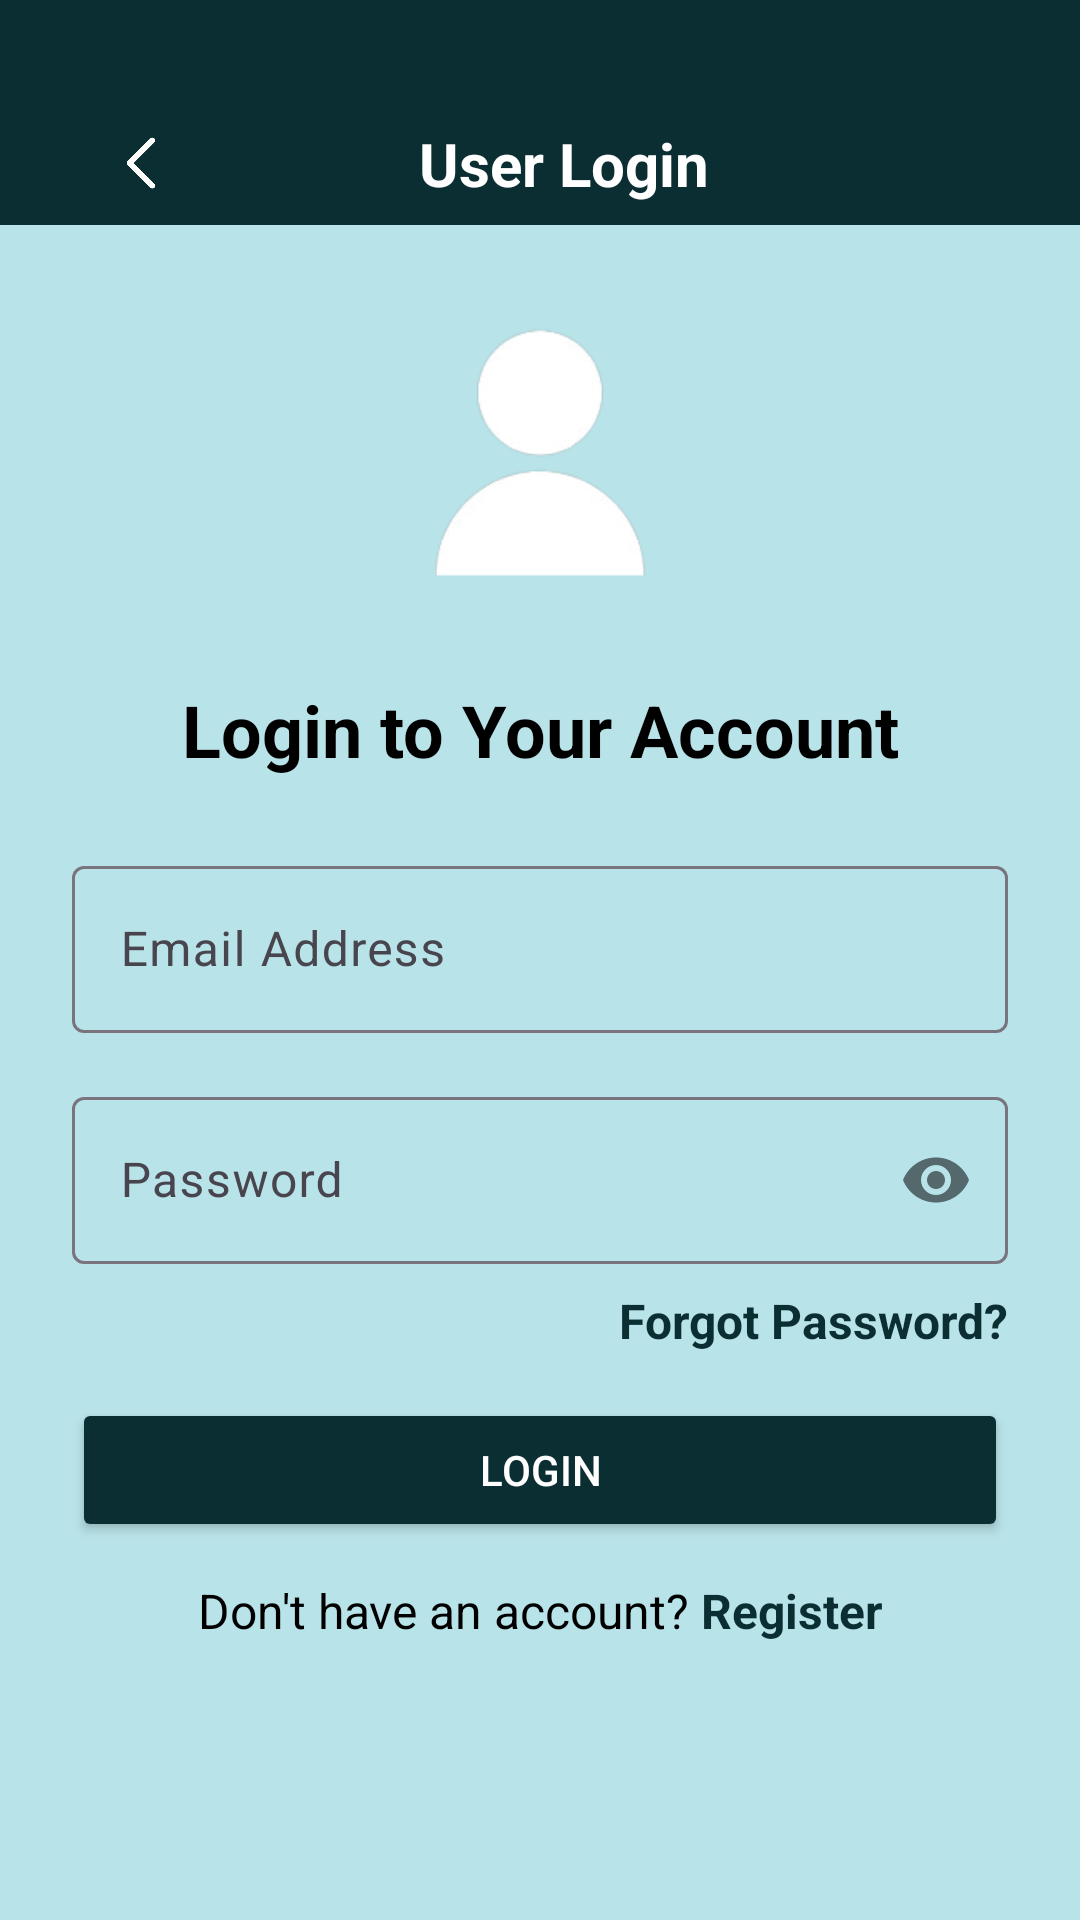

Layout XML and referenced resources for this Android screen:
<!-- AndroidManifest.xml: application theme Theme.PocketDiary -->
<!-- res/layout/activity_loginpage.xml -->
<?xml version="1.0" encoding="utf-8"?>
<androidx.constraintlayout.widget.ConstraintLayout
    xmlns:android="http://schemas.android.com/apk/res/android"
    xmlns:app="http://schemas.android.com/apk/res-auto"
    xmlns:tools="http://schemas.android.com/tools"
    android:id="@+id/loginPageLayout"
    android:layout_width="match_parent"
    android:layout_height="match_parent"
    android:background="#B8E3E9"
    tools:context=".loginpage">

    
    <androidx.appcompat.widget.Toolbar
        android:id="@+id/loginToolbar"
        android:layout_width="0dp"
        android:layout_height="75dp"
        android:background="#0B2E33"
        android:elevation="4dp"
        android:paddingTop="34dp"
        app:layout_constraintTop_toTopOf="parent"
        app:layout_constraintStart_toStartOf="parent"
        app:layout_constraintEnd_toEndOf="parent">

        <RelativeLayout
            android:layout_width="match_parent"
            android:layout_height="match_parent"
            android:paddingStart="16dp"
            android:paddingEnd="16dp">

            <ImageView
                android:id="@+id/backArrow"
                android:layout_width="30dp"
                android:layout_height="30dp"
                android:layout_centerVertical="true"
                android:src="@drawable/ic_back"
                android:contentDescription="Back" />

            <TextView
                android:id="@+id/toolbarTitle"
                android:layout_width="wrap_content"
                android:layout_height="wrap_content"
                android:layout_centerInParent="true"
                android:text="User Login"
                android:textSize="20sp"
                android:textColor="@android:color/white"
                android:textStyle="bold" />
        </RelativeLayout>
    </androidx.appcompat.widget.Toolbar>

    
    <ImageView
        android:id="@+id/loginHeaderImage"
        android:layout_width="120dp"
        android:layout_height="120dp"
        android:layout_marginTop="16dp"
        android:src="@drawable/signup"
        android:contentDescription="Header image"
        android:scaleType="centerCrop"
        app:layout_constraintTop_toBottomOf="@id/loginToolbar"
        app:layout_constraintStart_toStartOf="parent"
        app:layout_constraintEnd_toEndOf="parent" />

    
    <TextView
        android:id="@+id/loginTitleText"
        android:layout_width="wrap_content"
        android:layout_height="wrap_content"
        android:text="Login to Your Account"
        android:textSize="24sp"
        android:textStyle="bold"
        android:textColor="@android:color/black"
        android:layout_marginTop="16dp"
        app:layout_constraintTop_toBottomOf="@id/loginHeaderImage"
        app:layout_constraintStart_toStartOf="parent"
        app:layout_constraintEnd_toEndOf="parent" />

    
    <com.google.android.material.textfield.TextInputLayout
        android:id="@+id/loginEmailLayout"
        android:layout_width="0dp"
        android:layout_height="wrap_content"
        android:hint="Email Address"
        android:layout_marginTop="24dp"
        android:layout_marginStart="24dp"
        android:layout_marginEnd="24dp"
        app:layout_constraintTop_toBottomOf="@id/loginTitleText"
        app:layout_constraintStart_toStartOf="parent"
        app:layout_constraintEnd_toEndOf="parent">

        <com.google.android.material.textfield.TextInputEditText
            android:id="@+id/loginEmailEditText"
            android:layout_width="match_parent"
            android:layout_height="wrap_content"
            android:inputType="textEmailAddress" />
    </com.google.android.material.textfield.TextInputLayout>

    
    <com.google.android.material.textfield.TextInputLayout
        android:id="@+id/loginPasswordLayout"
        android:layout_width="0dp"
        android:layout_height="wrap_content"
        android:hint="Password"
        android:layout_marginTop="16dp"
        android:layout_marginStart="24dp"
        android:layout_marginEnd="24dp"
        app:passwordToggleEnabled="true"
        app:layout_constraintTop_toBottomOf="@id/loginEmailLayout"
        app:layout_constraintStart_toStartOf="parent"
        app:layout_constraintEnd_toEndOf="parent">

        <com.google.android.material.textfield.TextInputEditText
            android:id="@+id/loginPasswordEditText"
            android:layout_width="match_parent"
            android:layout_height="wrap_content"
            android:inputType="textPassword" />
    </com.google.android.material.textfield.TextInputLayout>

    
    <TextView
        android:id="@+id/forgotPasswordText"
        android:layout_width="wrap_content"
        android:layout_height="wrap_content"
        android:text="Forgot Password?"
        android:textColor="#0B2E33"
        android:textSize="16sp"
        android:textStyle="bold"
        android:layout_marginTop="8dp"
        android:layout_marginEnd="24dp"
        android:clickable="true"
        android:focusable="true"
        android:gravity="end"
        app:layout_constraintTop_toBottomOf="@id/loginPasswordLayout"
        app:layout_constraintEnd_toEndOf="parent" />

    
    <Button
        android:id="@+id/loginButton"
        android:layout_width="0dp"
        android:layout_height="wrap_content"
        android:text="Login"
        android:layout_marginTop="15dp"
        android:layout_marginStart="24dp"
        android:layout_marginEnd="24dp"
        android:backgroundTint="#0B2E33"
        android:textColor="@android:color/white"
        app:layout_constraintTop_toBottomOf="@id/forgotPasswordText"
        app:layout_constraintStart_toStartOf="parent"
        app:layout_constraintEnd_toEndOf="parent" />

    
    <LinearLayout
        android:id="@+id/registerPromptLayout"
        android:layout_width="wrap_content"
        android:layout_height="wrap_content"
        android:orientation="horizontal"
        android:layout_marginTop="12dp"
        app:layout_constraintTop_toBottomOf="@id/loginButton"
        app:layout_constraintStart_toStartOf="parent"
        app:layout_constraintEnd_toEndOf="parent">

        <TextView
            android:id="@+id/dontHaveAccountText"
            android:layout_width="wrap_content"
            android:layout_height="wrap_content"
            android:text="Don't have an account?"
            android:textSize="16sp"
            android:textColor="#000000" />

        <TextView
            android:id="@+id/registerLinkText"
            android:layout_width="wrap_content"
            android:layout_height="wrap_content"
            android:text=" Register"
            android:textSize="16sp"
            android:textColor="#0B2E33"
            android:textStyle="bold"
            android:clickable="true"
            android:focusable="true" />
    </LinearLayout>

</androidx.constraintlayout.widget.ConstraintLayout>
<!-- resources referenced by this layout -->
<resources>
  <!-- drawable ic_back: png bitmap (drawable, 26066 bytes) -->
  <!-- drawable signup: png bitmap (drawable, 9032 bytes) -->
  <style name="Theme.PocketDiary" parent="Base.Theme.PocketDiary" />
  <style name="Base.Theme.PocketDiary" parent="Theme.Material3.DayNight.NoActionBar">
          
          
      </style>
</resources>
